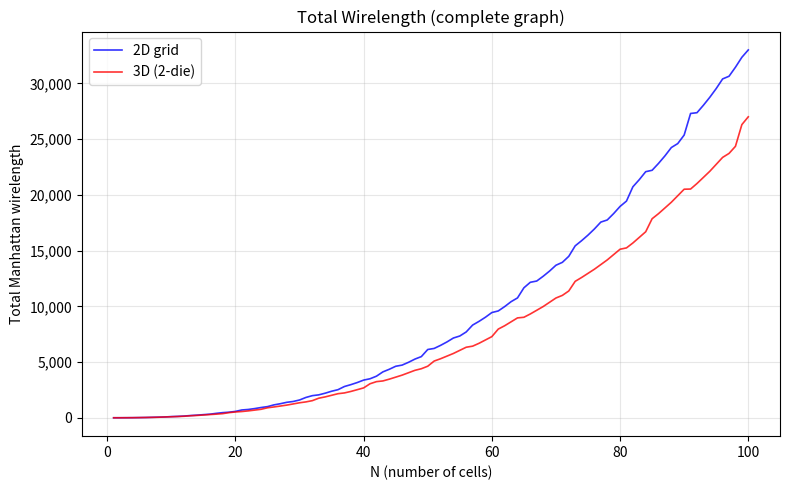

Write Python code to recreate this figure. (Note: this script raises an exception after producing the figure.)
#!/usr/bin/env python3
"""
Thought Experiment: 2D → 3D Wirelength Reduction for Logic Folding
==================================================================
N fully-connected cells (complete graph K_N), arranged in optimal
space-filling tiling. Compare total Manhattan wirelength between
2D grid packing and 3D box packing.

Key insight: 2D average hop distance scales as O(√N), 3D as O(∛N).
For a complete graph with N(N-1)/2 edges, total wirelength ratio
3D/2D ~ O(N^(-1/6)), approaching 0 as N → ∞.

Usage:
    python experiment.py              # run and show plot
    python experiment.py --no-plot    # text-only output
    python experiment.py --csv        # export CSV
"""

from __future__ import annotations

import math
import sys
import csv
from pathlib import Path

# ---------------------------------------------------------------------------
# Core: optimal 2D / 3D tiling
# ---------------------------------------------------------------------------

def optimal_2d_dims(n: int) -> tuple[int, int]:
    """Find the most compact rectangle (rows, cols) that can hold n cells.
    Minimises perimeter = 2*(rows+cols) subject to rows*cols >= n."""
    if n <= 0:
        return (0, 0)
    best_rows, best_cols = 1, n
    best_half_perim = n + 1
    for rows in range(1, int(math.isqrt(n)) + 2):
        cols = math.ceil(n / rows)
        if rows + cols < best_half_perim:
            best_half_perim = rows + cols
            best_rows, best_cols = rows, cols
    return best_rows, best_cols


def pos_2d(n: int) -> list[tuple[int, int]]:
    """Generate (x, y) positions for n cells in optimal 2D grid layout."""
    _, cols = optimal_2d_dims(n)
    return [(i % cols, i // cols) for i in range(n)]


def optimal_3d_dims(n: int) -> tuple[int, int, int]:
    """2-die stack: find optimal a×b rectangle for ceil(n/2) cells per layer,
    then stack two layers → a×b×2."""
    if n <= 0:
        return (0, 0, 0)
    per_layer = math.ceil(n / 2)
    a, b = optimal_2d_dims(per_layer)
    return (a, b, 2)


def pos_3d(n: int) -> list[tuple[int, int, int]]:
    """2-die stack: first ceil(n/2) cells on die 0, rest on die 1.
    Each die uses the same optimal 2D grid for its cells."""
    per_layer = math.ceil(n / 2)
    _, cols = optimal_2d_dims(per_layer)
    positions = []
    for i in range(n):
        z = 0 if i < per_layer else 1
        local_i = i if i < per_layer else i - per_layer
        x = local_i % cols
        y = local_i // cols
        positions.append((x, y, z))
    return positions


# ---------------------------------------------------------------------------
# Metrics
# ---------------------------------------------------------------------------

def manhattan_2d(a: tuple[int, int], b: tuple[int, int]) -> int:
    return abs(a[0] - b[0]) + abs(a[1] - b[1])


def manhattan_3d(a: tuple[int, int, int], b: tuple[int, int, int]) -> int:
    return abs(a[0] - b[0]) + abs(a[1] - b[1]) + abs(a[2] - b[2])


def total_wirelength(positions: list, dist_fn, n: int) -> int:
    """Sum of Manhattan distances over all N*(N-1)/2 pairs (complete graph)."""
    total = 0
    for i in range(n):
        pi = positions[i]
        for j in range(i + 1, n):
            total += dist_fn(pi, positions[j])
    return total


def avg_wirelength(total_wl: int, n: int) -> float:
    """Average wirelength per edge."""
    num_edges = n * (n - 1) / 2
    return total_wl / num_edges if num_edges > 0 else 0.0


# ---------------------------------------------------------------------------
# Experiment runner
# ---------------------------------------------------------------------------

def run_experiment(n_max: int = 100) -> list[dict]:
    """Run the comparison for N = 1 .. n_max. Returns list of result dicts."""
    results = []
    for n in range(1, n_max + 1):
        p2 = pos_2d(n)
        p3 = pos_3d(n)
        r2, c2 = optimal_2d_dims(n)
        d1, d2, d3 = optimal_3d_dims(n)

        wl2 = total_wirelength(p2, manhattan_2d, n)
        wl3 = total_wirelength(p3, manhattan_3d, n)
        ratio = wl3 / wl2 if wl2 > 0 else 1.0
        reduction = (1 - ratio) * 100

        results.append({
            "N": n,
            "wl_2d": wl2,
            "wl_3d": wl3,
            "avg_2d": avg_wirelength(wl2, n),
            "avg_3d": avg_wirelength(wl3, n),
            "ratio": ratio,
            "reduction_pct": reduction,
            "grid_2d": f"{r2}x{c2}",
            "box_3d": f"{d1}x{d2}x{d3}",
        })
    return results


# ---------------------------------------------------------------------------
# Output helpers
# ---------------------------------------------------------------------------

def print_table(results: list[dict]):
    """Pretty-print results table."""
    header = f"{'N':>4}  {'2D_grid':>7}  {'3D_box':>9}  {'WL_2D':>10}  {'WL_3D':>10}  {'ratio':>7}  {'reduction':>9}"
    print(header)
    print("-" * len(header))

    # Print all for N <= 30, then every 5th
    for r in results:
        n = r["N"]
        if n <= 30 or n % 5 == 0:
            print(
                f"{n:>4}  {r['grid_2d']:>7}  {r['box_3d']:>9}  "
                f"{r['wl_2d']:>10}  {r['wl_3d']:>10}  "
                f"{r['ratio']:>7.4f}  {r['reduction_pct']:>8.1f}%"
            )


def print_summary(results: list[dict]):
    """Print key summary statistics."""
    max_r = max(results, key=lambda x: x["reduction_pct"])
    min_r = min(results, key=lambda x: x["reduction_pct"])
    avg_reduction = sum(r["reduction_pct"] for r in results) / len(results)

    print(f"\n{'='*60}")
    print(f"Summary (N = 1..{len(results)})")
    print(f"{'='*60}")
    print(f"  Avg reduction:             {avg_reduction:>6.1f}%")
    print(f"  Max reduction:   N={max_r['N']:>3d}  {max_r['reduction_pct']:>6.1f}%  "
          f"(2D:{max_r['grid_2d']}  3D:{max_r['box_3d']})")
    print(f"  Min reduction:   N={min_r['N']:>3d}  {min_r['reduction_pct']:>6.1f}%  "
          f"(2D:{min_r['grid_2d']}  3D:{min_r['box_3d']})")
    print(f"{'='*60}")


def export_csv(results: list[dict], path: str = "output/results.csv"):
    """Export results to CSV."""
    Path(path).parent.mkdir(parents=True, exist_ok=True)
    fieldnames = ["N", "wl_2d", "wl_3d", "avg_2d", "avg_3d",
                  "ratio", "reduction_pct", "grid_2d", "box_3d"]
    with open(path, "w", newline="") as f:
        writer = csv.DictWriter(f, fieldnames=fieldnames)
        writer.writeheader()
        writer.writerows(results)
    print(f"\nCSV exported to {path}")


# ---------------------------------------------------------------------------
# Visualization
# ---------------------------------------------------------------------------

def plot_results(results: list[dict], save_path: str | None = None):
    """Generate separate figures: wirelength, ratio, reduction%, average WL."""
    try:
        import matplotlib.pyplot as plt
        import matplotlib.ticker as ticker
    except ImportError:
        print("matplotlib not installed. Install with: pip install matplotlib")
        return

    Ns = [r["N"] for r in results]
    wl2 = [r["wl_2d"] for r in results]
    wl3 = [r["wl_3d"] for r in results]
    avg2 = [r["avg_2d"] for r in results]
    avg3 = [r["avg_3d"] for r in results]
    ratio = [r["ratio"] for r in results]
    reduction = [r["reduction_pct"] for r in results]

    # --- Figure 1: Total wirelength ---
    fig1, ax1 = plt.subplots(figsize=(8, 5))
    ax1.plot(Ns, wl2, "b-", linewidth=1.2, alpha=0.8, label="2D grid")
    ax1.plot(Ns, wl3, "r-", linewidth=1.2, alpha=0.8, label="3D (2-die)")
    ax1.set_xlabel("N (number of cells)"); ax1.set_ylabel("Total Manhattan wirelength")
    ax1.set_title("Total Wirelength (complete graph)"); ax1.legend(); ax1.grid(True, alpha=0.3)
    ax1.yaxis.set_major_formatter(ticker.FuncFormatter(lambda x, _: f"{x:,.0f}"))
    fig1.tight_layout()
    if save_path:
        p = Path(save_path); fig1.savefig(p.parent / f"{p.stem}_wl{p.suffix}", dpi=150, bbox_inches="tight")

    # --- Figure 2: Ratio 3D/2D ---
    fig2, ax2 = plt.subplots(figsize=(8, 5))
    ax2.plot(Ns, ratio, "g-", linewidth=1.5)
    ax2.axhline(y=1.0, color="gray", linestyle="--", linewidth=0.8, label="2D baseline")
    ax2.set_xlabel("N (number of cells)"); ax2.set_ylabel("Ratio (3D / 2D)")
    ax2.set_title("Wirelength Ratio 3D/2D"); ax2.legend(); ax2.grid(True, alpha=0.3)
    fig2.tight_layout()
    if save_path:
        p = Path(save_path); fig2.savefig(p.parent / f"{p.stem}_ratio{p.suffix}", dpi=150, bbox_inches="tight")

    # --- Figure 3: Reduction % ---
    fig3, ax3 = plt.subplots(figsize=(8, 5))
    ax3.fill_between(Ns, reduction, alpha=0.3, color="green")
    ax3.plot(Ns, reduction, "g-", linewidth=1.5)
    ax3.set_xlabel("N (number of cells)"); ax3.set_ylabel("Reduction (%)")
    ax3.set_title("Wirelength Reduction (3D vs 2D)"); ax3.grid(True, alpha=0.3)
    fig3.tight_layout()
    if save_path:
        p = Path(save_path); fig3.savefig(p.parent / f"{p.stem}_reduction{p.suffix}", dpi=150, bbox_inches="tight")

    # --- Figure 4: Average WL per edge ---
    fig4, ax4 = plt.subplots(figsize=(8, 5))
    ax4.plot(Ns, avg2, "b-", linewidth=1, alpha=0.8, label="2D avg")
    ax4.plot(Ns, avg3, "r-", linewidth=1, alpha=0.8, label="3D avg")
    ax4.set_xlabel("N (number of cells)"); ax4.set_ylabel("Average wirelength per edge")
    ax4.set_title("Average Wirelength per Edge"); ax4.legend(); ax4.grid(True, alpha=0.3)
    fig4.tight_layout()
    if save_path:
        p = Path(save_path); fig4.savefig(p.parent / f"{p.stem}_avg{p.suffix}", dpi=150, bbox_inches="tight")

    if not save_path:
        plt.show()
    else:
        print(f"Plots saved to {Path(save_path).parent}/")


# ---------------------------------------------------------------------------
# CLI
# ---------------------------------------------------------------------------

def main():
    n_max = 100
    do_plot = True
    do_csv = False

    args = sys.argv[1:]
    for a in args:
        if a == "--no-plot":
            do_plot = False
        elif a == "--csv":
            do_csv = True
        elif a.startswith("--n="):
            n_max = int(a.split("=")[1])

    results = run_experiment(n_max)
    print_table(results)
    print_summary(results)

    if do_csv:
        export_csv(results)

    if do_plot:
        plot_results(results, save_path="output/plot.png")
        plot_hb_density(n_max, save_path="output/plot_hb.png")
        plot_floorplan_n7(save_path="output/plot_fp_n7.png")
        plot_net_breakdown(n_max, save_path="output/plot_net_breakdown.png")
    print_net_breakdown(n_max)


def plot_hb_density(n_max: int = 100, save_path: str | None = None):
    """Plot Hybrid Bonding density: cross-die nets and HB/area vs N."""
    try:
        import matplotlib.pyplot as plt
        import matplotlib.ticker as ticker
    except ImportError:
        return

    Ns = list(range(1, n_max + 1))
    nets = []; densities = []
    for n in Ns:
        c = math.ceil(n / 2); f = n - c
        a, b = optimal_2d_dims(c)
        nets.append(c * f)
        densities.append((c * f) / (a * b) if a * b > 0 else 0)

    fig, (ax1, ax2) = plt.subplots(1, 2, figsize=(14, 5))
    ax1.plot(Ns, nets, "purple", linewidth=1.5)
    ax1.set_xlabel("N"); ax1.set_ylabel("Cross-die nets")
    ax1.set_title("Hybrid Bond Count = ceil(N/2) × floor(N/2)")
    ax1.grid(True, alpha=0.3)
    ax1.yaxis.set_major_formatter(ticker.FuncFormatter(lambda x, _: f"{x:,.0f}"))

    ax2.plot(Ns, densities, "orange", linewidth=1.5)
    ax2.set_xlabel("N"); ax2.set_ylabel("HB density (nets / unit area)")
    ax2.set_title("HB Density ≈ N/4")
    ax2.grid(True, alpha=0.3)
    fig.tight_layout()

    if save_path:
        Path(save_path).parent.mkdir(parents=True, exist_ok=True)
        fig.savefig(save_path, dpi=150, bbox_inches="tight")
        print(f"HB plot saved to {save_path}")
    else:
        plt.show()


def plot_floorplan_n7(save_path: str | None = None):
    """Draw the N=7 2D (2x4) vs 3D (2x2x2) floorplan comparison diagram."""
    try:
        import matplotlib.pyplot as plt
        import matplotlib.patches as mpatches
    except ImportError:
        return

    def draw_grid(ax, rows, cols, positions, title, highlight_empty=True):
        """Draw a grid with cells at given positions highlighted."""
        ax.set_xlim(-0.5, cols + 0.5); ax.set_ylim(-0.5, rows + 0.5)
        ax.set_xticks(range(cols)); ax.set_yticks(range(rows))
        ax.set_xticklabels([]); ax.set_yticklabels([])
        ax.tick_params(length=0)
        # Draw all grid cells
        for r in range(rows):
            for c in range(cols):
                rect = mpatches.Rectangle((c - 0.5, rows - 1 - r - 0.5), 1, 1,
                                          fill=False, edgecolor='gray', linewidth=0.5)
                ax.add_patch(rect)
        # Highlight filled cells
        for idx, (px, py) in enumerate(positions):
            rect = mpatches.Rectangle((px - 0.5, rows - 1 - py - 0.5), 1, 1,
                                      facecolor='#4A90D9', edgecolor='#2B5F8E', linewidth=1.5, alpha=0.85)
            ax.add_patch(rect)
            ax.text(px, rows - 1 - py, str(idx), ha='center', va='center',
                    fontsize=10, fontweight='bold', color='white')
        # Highlight empty cells
        if highlight_empty:
            filled = set(positions)
            for r in range(rows):
                for c in range(cols):
                    if (c, r) not in filled and len(positions) < rows * cols:
                        rect = mpatches.Rectangle((c - 0.5, rows - 1 - r - 0.5), 1, 1,
                                                  facecolor='#F0F0F0', edgecolor='gray', linewidth=0.5)
                        ax.add_patch(rect)
        ax.set_title(title, fontsize=13, fontweight='bold')
        ax.set_aspect('equal')

    fig = plt.figure(figsize=(14, 5))

    # --- 2D: 2x4 grid ---
    p2 = pos_2d(7)
    # p2 = [(0,0),(1,0),(2,0),(3,0),(0,1),(1,1),(2,1)]
    ax2d = fig.add_subplot(1, 3, 1)
    draw_grid(ax2d, 2, 4, p2, "2D Floorplan (2×4)\nN=7, HPWL=40")

    # --- 3D Die 0 ---
    p3 = pos_3d(7)
    # Die 0: first 4 cells [(0,0,0),(1,0,0),(0,1,0),(1,1,0)]
    die0 = [(x, y) for x, y, z in p3 if z == 0]
    ax3d0 = fig.add_subplot(1, 3, 2)
    draw_grid(ax3d0, 2, 2, die0, "3D Die 0 (z=0)\n4 cells, 2×2")

    # --- 3D Die 1 ---
    die1 = [(x, y) for x, y, z in p3 if z == 1]
    ax3d1 = fig.add_subplot(1, 3, 3)
    draw_grid(ax3d1, 2, 2, die1, "3D Die 1 (z=1)\n3 cells, 2×2")

    # Arrows / annotations
    fig.text(0.50, 0.02, "3D HPWL = 36  →  Reduction = 10.0%", ha='center',
             fontsize=12, fontweight='bold', color='#2E7D32')

    plt.tight_layout(rect=[0, 0.06, 1, 1])

    if save_path:
        Path(save_path).parent.mkdir(parents=True, exist_ok=True)
        fig.savefig(save_path, dpi=150, bbox_inches="tight")
        print(f"Floorplan diagram saved to {save_path}")
    else:
        plt.show()


def net_breakdown(n: int):
    """Return (intra_die0, intra_die1, inter_die) net counts for N cells, 2-die stack."""
    c = math.ceil(n / 2)
    f = n - c
    intra0 = c * (c - 1) // 2
    intra1 = f * (f - 1) // 2
    inter = c * f
    total = n * (n - 1) // 2
    return intra0, intra1, inter, total


def print_net_breakdown(n_max: int = 100):
    """Print net breakdown table for key N values."""
    print(f"\n{'='*70}")
    print("Net Breakdown (3D, 2-die stack): Intra-die vs Cross-die")
    print(f"{'='*70}")
    print(f"{'N':>4}  {'Die0':>4}  {'Die1':>4}  {'Intra0':>7}  {'Intra1':>7}  {'Cross':>7}  {'Total':>7}  {'Cross%':>7}")
    print("-" * 70)
    for n in [4, 7, 8, 16, 27, 50, 64, 100]:
        i0, i1, inter, total = net_breakdown(n)
        cross_pct = inter / total * 100 if total > 0 else 0
        print(f"{n:>4}  {math.ceil(n/2):>4}  {n - math.ceil(n/2):>4}  {i0:>7}  {i1:>7}  {inter:>7}  {total:>7}  {cross_pct:>6.1f}%")
    print(f"{'='*70}")


def plot_net_breakdown(n_max: int = 100, save_path: str | None = None):
    """Plot intra-die vs cross-die net proportions for 3D."""
    try:
        import matplotlib.pyplot as plt
    except ImportError:
        return

    Ns = list(range(1, n_max + 1))
    intra = []; inter_ = []; cross_pct = []
    for n in Ns:
        i0, i1, inter, total = net_breakdown(n)
        intra.append(i0 + i1)
        inter_.append(inter)
        cross_pct.append(inter / total * 100 if total > 0 else 0)

    fig, (ax1, ax2) = plt.subplots(1, 2, figsize=(14, 5))
    ax1.stackplot(Ns, intra, inter_, labels=["Intra-die", "Cross-die"],
                  colors=["#4A90D9", "#E85D47"], alpha=0.8)
    ax1.set_xlabel("N"); ax1.set_ylabel("Net count")
    ax1.set_title("3D Net Count: Intra-die vs Cross-die"); ax1.legend()
    ax1.grid(True, alpha=0.3)

    ax2.plot(Ns, cross_pct, "r-", linewidth=1.5)
    ax2.set_xlabel("N"); ax2.set_ylabel("Cross-die (%)")
    ax2.set_title("Cross-die Net Proportion (%)"); ax2.grid(True, alpha=0.3)
    fig.tight_layout()

    if save_path:
        Path(save_path).parent.mkdir(parents=True, exist_ok=True)
        fig.savefig(save_path, dpi=150, bbox_inches="tight")
        print(f"Net breakdown plot saved to {save_path}")
    else:
        plt.show()

if __name__ == "__main__":
    main()
